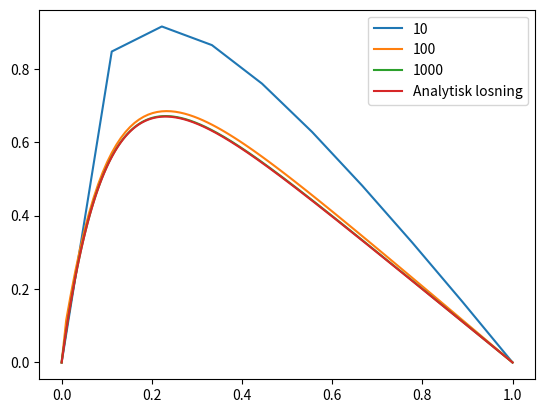

Generate this figure with matplotlib:
import numpy as np
import matplotlib.pyplot as plt

def fbsub(a,b,c,v,g):
    #a,b og c er diagonalene. x er input og btilde er output
    """
    matrisen ser da slik ut med n=3:
    [ b1  c1  0   0  ]   [v1]   [g1]
    [ a1  b2  c2  0  ] * [v2] = [g2]
    [ 0   a2  b3  c3 ]   [v3]   [g3]
    """
    n = len(v)

    #Forward subst
    d = np.zeros(n) #nytt diagonalelement
    b_tilde = np.zeros(n) #nytt svar for g_i
    b_tilde[0] = g[0]
    b_tilde[1] = g[1]
    d[0] = b[0]
    d[1] = b[1]
    v[0] = 0
    v[n-1] = 0

    for i in range(1,n-1):
        d[i] = b[i] - (c[i-1]*a[i-1])/d[i-1]
        b_tilde[i] = g[i]-b_tilde[i-1]*a[i-1]/d[i-1]
        print("d",d[i])
    #Backward subst
    ny_b_tilde = np.zeros(n) # nytt svar etter back subst
    for i in reversed(range(1,n-1)):
        #ny_b_tilde[i] = b_tilde[i]-b_tilde[i+1]*c[i]/d[i+1]
        ny_b_tilde[i] = (b_tilde[i]-c[i]*ny_b_tilde[i+1])/d[i]
        print("nybtilde",ny_b_tilde[i])
    """
    Nå har vi diagonalene, og svarene i følgende format:
    [ d1  0   0   0  ]   [v1]   [ny_b_tilde1]
    [ 0   d2  0   0  ] * [v2] = [ny_b_tilde2]
    [ 0   0   d3  0  ]   [v3]   [ny_b_tilde3]
    Så det som står igjen er å gjøre d1*v1=ny_b_tilde1 om til v1=ny_b_tilde1/d1
    """

    for i in range(1,n-1):
        v[i] = ny_b_tilde[i]/d[i]
        print(v[i])
    return v

def func(x):
    return 100*np.exp(-10*x)

n = [10,100,1000]
for n in n:

    x = np.linspace(0,1,n)
    a = np.zeros(n); a[:] = -1
    b = np.zeros(n); b[:] = 2
    c = np.zeros(n); c[:] = -1
    v = np.zeros(n)
    h = 1/(n+1)
    svar = fbsub(a,b,c,v,h**2*func(x))
#print(a,b,c,v,x)

    plt.plot(x,svar, label=n)
    #plt.plot(x,func(x),color='g')
plt.plot(x,1-(1-np.exp(-10))*x-np.exp(-10*x), label="Analytisk losning")
plt.legend()
plt.show()
